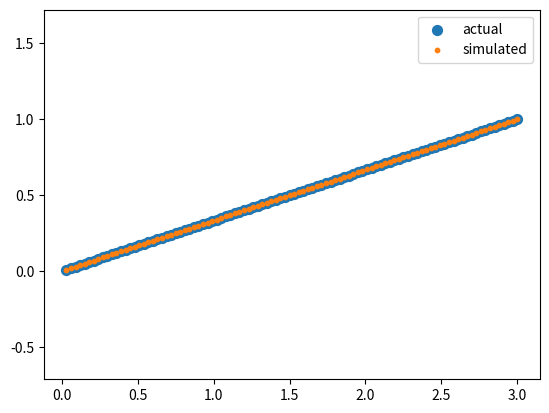
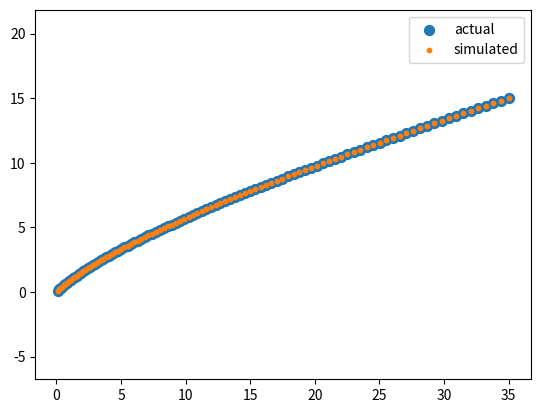
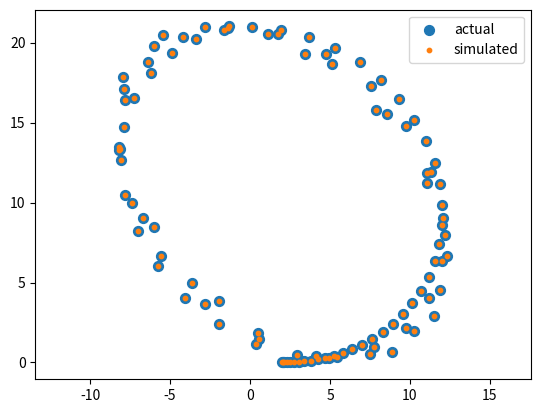

The script that saved these images, in order:
"""
Classes that define vehicle dynamics.

Author:
[redacted]
Email:
[email redacted]
GitHub:
[redacted]
Date:
July 15, 2023
"""
import matplotlib.pyplot as plt
import numpy as np


class DTVehicleDynamics:
    """
    Class that defines the discrete-time dynamics of a vehicle.
    """

    def __init__(self, A, B, C, x0, dt, t0):
        """
        :param A: dynamics matrix
        :param B: input matrix
        :param C: measurement matrix
        :param x0: initial state
        :param dt: discrete time step
        :param t0: initial time
        """
        self.A, self.B, self.C = A, B, C  # dynamics matrices
        self.n, self.m = B.shape  # num states and inputs
        self.d = C.shape[0]  # num measurements
        self.dt, self.t = dt, t0

        self.x = np.array(x0)
        self.y = self._measurement_update(self.x)
        self.u = None

    @property
    def get_state(self):
        return self.x

    @property
    def get_control(self):
        return self.u

    @property
    def get_pos(self):
        raise NotImplementedError('DTVehicleDynamics Error: get_pos property not defined')

    @property
    def get_vel(self):
        raise NotImplementedError('DTVehicleDynamics Error: get_vel property not defined')

    @property
    def get_measurement(self):
        return self.y

    def _dynamics(self, x, u):
        """
        Deterministic dynamics equations, both state and measurement
        :param x: state
        :param u: input
        :return: returns the next state and the corresponding measurement
        """
        x = self._state_update(x, u)
        y = self._measurement_update(x)
        return x, y

    def _state_update(self, x, u):
        """ state updated equation """
        return self.A @ x + self.B @ u

    def _measurement_update(self, x):
        """ measurement update equation """
        return self.C @ x

    def sim(self, x, u, return_measurement=False):
        """
        Simulates the dynamical system one step forward.
        Does not update the class instance variables
        :param x: state
        :param u: input
        :param return_measurement: True --> returns x, y. False, returns x only
        :return: x, y  or just x
        """
        x, y = self._dynamics(x, u)
        if return_measurement:
            return x, y
        else:
            return x

    def step(self, u, return_measurement=False):
        """
        Steps the dynamical system one step forward.
        Updates the class instance variables self.x, self.u, self.y, and self.t
        :param u: input
        :param return_measurement: True --> returns x, y. False, returns x only
        :return: x, y  or just x
        """
        self.u = np.array(u)
        self.x, self.y = self._dynamics(self.x, self.u)
        self.t += self.dt
        if return_measurement:
            return self.x, self.y
        else:
            return self.x

    def overwrite_state(self, state):
        """ Overwrite self.x by provided state. Can be used to model state uncertainty. """
        self.x = state

    def add_to_state(self, w):
        """ Updates self.x by adding w. Can be used to model additive state uncertainty. """
        self.x += w

    def overwrite_measurement(self, meas):
        """ Overwrite self.y by provided measurement. Can be used to model measurement uncertainty. """
        self.y = meas

    def add_to_measurement(self, v):
        """ Updates self.y by adding v. Can be used to model additive measurement uncertainty. """
        self.y += v


class SingleIntegrator(DTVehicleDynamics):
    """
    2D Single integrator dynamics class
    """

    def __init__(self, x0, dt, t0):
        """
        :param x0: initial state
        :param dt: discrete timestep
        :param t0: initial time
        """
        A, B, C = np.eye(2), np.eye(2) * dt, np.eye(2)
        super().__init__(A, B, C, x0, dt, t0)

    @property
    def get_pos(self):
        return self.x

    @property
    def get_vel(self):
        return self.u


class DoubleIntegrator(DTVehicleDynamics):
    """
    2D Double integrator dynamics class
    """

    def __init__(self, x0, dt, t0):
        """
        :param x0: initial state
        :param dt: discrete timestep
        :param t0: initial time
        """
        A = np.array([[1, 0, dt, 0],
                      [0, 1, 0, dt],
                      [0, 0, 1, 0],
                      [0, 0, 0, 1]])
        B = np.array([[0.5 * dt ** 2, 0],
                      [0, 0.5 * dt ** 2],
                      [dt, 0],
                      [0, dt]])
        C = np.array([[1, 0, 0, 0],
                      [0, 1, 0, 0]])
        Cv = np.array([[0, 0, 1, 0],
                       [0, 0, 0, 1]])
        self.Cv = Cv
        super().__init__(A, B, C, x0, dt, t0)

    @property
    def get_pos(self):
        return self.C @ self.x

    @property
    def get_vel(self):
        return self.Cv @ self.x


class KinematicBicycle(DTVehicleDynamics):
    """
    2D Kinematic Bicycle dynamics class
    """

    def __init__(self, x0, dt, t0, lf, lr, max_steer):
        """

        """
        A, B, C = np.eye(5), np.zeros((5, 2)), np.diag([1, 1, 0, 0, 0])
        super().__init__(A, B, C, x0, dt, t0)
        self.Cv = np.diag([0, 0, 0, 1, 0])

        self.lf, self.lr = lf, lr
        self.wheelbase = lf + lr
        self.max_steer = max_steer

    def _direct_state_update(self, x, u):
        return np.array(
            [u[0] * np.cos(x[2]),
             u[0] * np.sin(x[2]),
             u[0] * np.tan(u[1]) / self.wheelbase])

    def _state_update(self, x, u):
        A, B = self._linearize_dynamics(x, u)
        return A @ x + B @ u

    def _linearize_dynamics(self, x, u):
        A = np.array([
            [1, 0, -self.dt * u[0] * np.sin(x[2]), self.dt * np.cos(x[2]), 0],
            [0, 1, -self.dt * u[0] * np.cos(x[2]), self.dt * np.sin(x[2]), 0],
            [0, 0, 1, 0, (self.dt * u[0]) / self.wheelbase],
            [0, 0, 0, 1, 0],
            [0, 0, 0, 0, 1]
        ])
        B = np.array([
            [0, 0],
            [0, 0],
            [0, 0],
            [1, 0],
            [0, 1],
        ])
        return A, B

    @property
    def get_pos(self):
        return self.C @ self.x

    @property
    def get_vel(self):
        return self.Cv @ self.x


# #################################################################################################################### #
# ################################################## Test Functions ################################################## #
# #################################################################################################################### #
def test_model(model, u):
    fig, axs = plt.subplots()
    traj_x, traj_y = [], []
    traj_x_sim, traj_y_sim = [], []
    for t in range(100):
        sim = model.sim(model.x, u)
        traj_x_sim.append(sim[0])
        traj_y_sim.append(sim[1])
        model.step(u)
        actual = model.get_pos
        traj_x.append(actual[0])
        traj_y.append(actual[1])

    plt.scatter(traj_x, traj_y, 50)
    plt.scatter(traj_x_sim, traj_y_sim, 10)
    plt.legend(['actual', 'simulated'])
    axs.axis('equal')
    plt.show()


def test_single_integrator():
    model = SingleIntegrator(x0=np.array([0, 0]), dt=0.1, t0=0)
    u = np.array([0.3, 0.1])
    test_model(model, u)


def test_double_integrator():
    model = DoubleIntegrator(x0=np.array([0, 0, 1, 1]), dt=0.1, t0=0)
    u = np.array([0.5, 0.1])
    test_model(model, u)


def test_kinematic_bicycle():
    model = KinematicBicycle(x0=np.array([2, 0, 0, 0, 0]), dt=0.1, t0=0, lf=0.5, lr=0.5, max_steer=np.pi/4)
    u = np.array(np.array([0.5, 0.1]))
    test_model(model, u)


def main():
    test_single_integrator()
    test_double_integrator()
    test_kinematic_bicycle()


if __name__ == "__main__":
    main()
